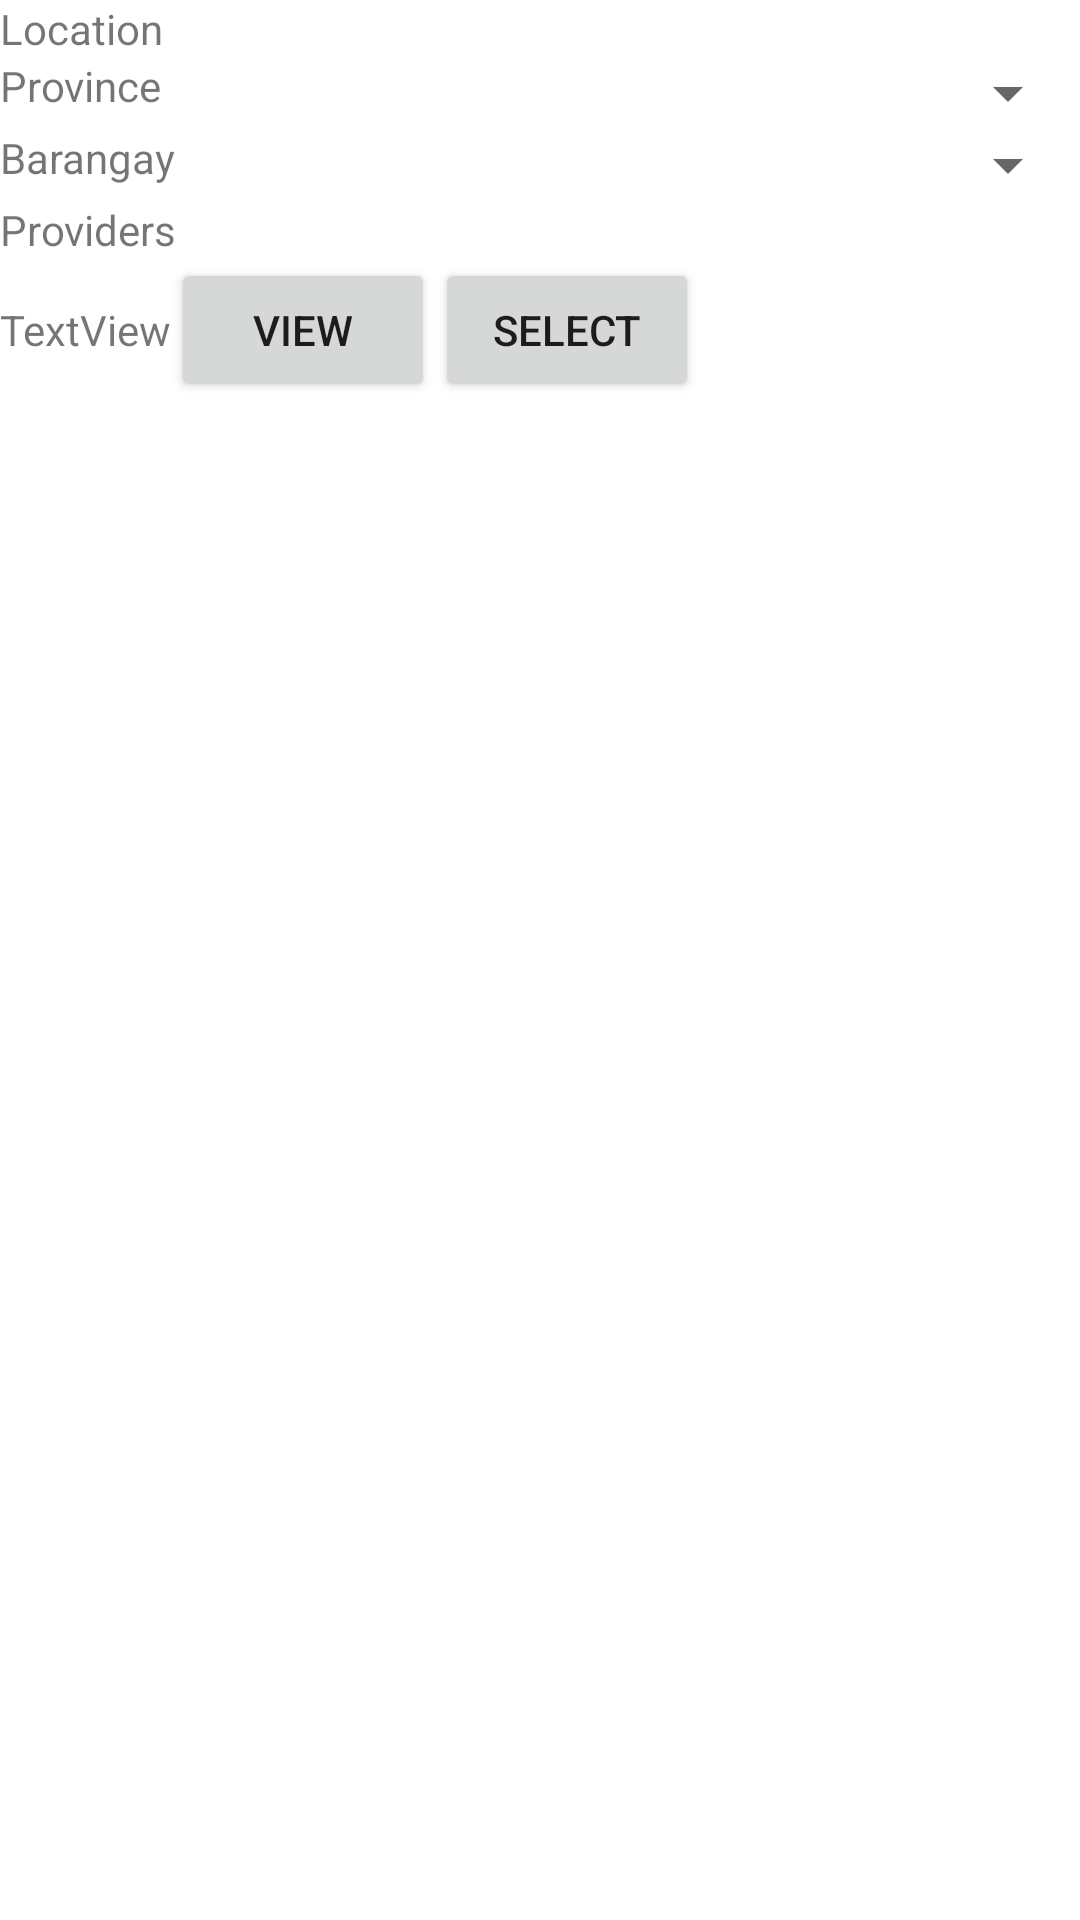

Layout XML and referenced resources for this Android screen:
<!-- AndroidManifest.xml: application theme Theme.LAUNDelivery -->
<!-- res/layout/activity_location.xml -->
<?xml version="1.0" encoding="utf-8"?>
<androidx.constraintlayout.widget.ConstraintLayout xmlns:android="http://schemas.android.com/apk/res/android"
    android:layout_width="match_parent"
    android:layout_height="match_parent">

    <LinearLayout
        android:layout_width="match_parent"
        android:layout_height="match_parent"
        android:orientation="vertical">

        <TextView
            android:id="@+id/txtLocation"
            android:layout_width="match_parent"
            android:layout_height="wrap_content"
            android:text="Location" />

        <LinearLayout
            android:layout_width="match_parent"
            android:layout_height="wrap_content"
            android:orientation="horizontal">

            <TextView
                android:id="@+id/txtProvince"
                android:layout_width="202dp"
                android:layout_height="wrap_content"
                android:layout_weight="1"
                android:text="Province" />

            <Spinner
                android:id="@+id/spnrProvince"
                android:layout_width="match_parent"
                android:layout_height="wrap_content"
                android:layout_weight="1" />
        </LinearLayout>

        <LinearLayout
            android:layout_width="match_parent"
            android:layout_height="wrap_content"
            android:orientation="horizontal">

            <TextView
                android:id="@+id/txtBarangay"
                android:layout_width="202dp"
                android:layout_height="wrap_content"
                android:layout_weight="1"
                android:text="Barangay" />

            <Spinner
                android:id="@+id/spnrBarangay"
                android:layout_width="match_parent"
                android:layout_height="wrap_content"
                android:layout_weight="1" />
        </LinearLayout>

        <TextView
            android:id="@+id/txtProviders"
            android:layout_width="match_parent"
            android:layout_height="wrap_content"
            android:text="Providers" />

        <LinearLayout
            android:layout_width="match_parent"
            android:layout_height="match_parent"
            android:orientation="vertical">

            <LinearLayout
                android:layout_width="match_parent"
                android:layout_height="match_parent"
                android:orientation="horizontal">

                <TextView
                    android:id="@+id/txtList1"
                    android:layout_width="wrap_content"
                    android:layout_height="wrap_content"
                    android:text="TextView" />

                <Button
                    android:id="@+id/btnView"
                    android:layout_width="wrap_content"
                    android:layout_height="wrap_content"
                    android:text="View" />

                <Button
                    android:id="@+id/btnSelect"
                    android:layout_width="wrap_content"
                    android:layout_height="wrap_content"
                    android:text="Select" />
            </LinearLayout>
        </LinearLayout>
    </LinearLayout>
</androidx.constraintlayout.widget.ConstraintLayout>
<!-- resources referenced by this layout -->
<resources>
  <style name="Theme.LAUNDelivery" parent="Theme.MaterialComponents.DayNight.DarkActionBar">
          
          <item name="colorPrimary">@color/purple_500</item>
          <item name="colorPrimaryVariant">@color/purple_700</item>
          <item name="colorOnPrimary">@color/white</item>
          
          <item name="colorSecondary">@color/teal_200</item>
          <item name="colorSecondaryVariant">@color/teal_700</item>
          <item name="colorOnSecondary">@color/black</item>
          
          <item name="android:statusBarColor">?attr/colorPrimaryVariant</item>
          
      </style>
  <color name="purple_500">#FF6200EE</color>
  <color name="purple_700">#FF3700B3</color>
  <color name="white">#FFFFFFFF</color>
  <color name="teal_200">#FF03DAC5</color>
  <color name="teal_700">#FF018786</color>
  <color name="black">#FF000000</color>
</resources>
